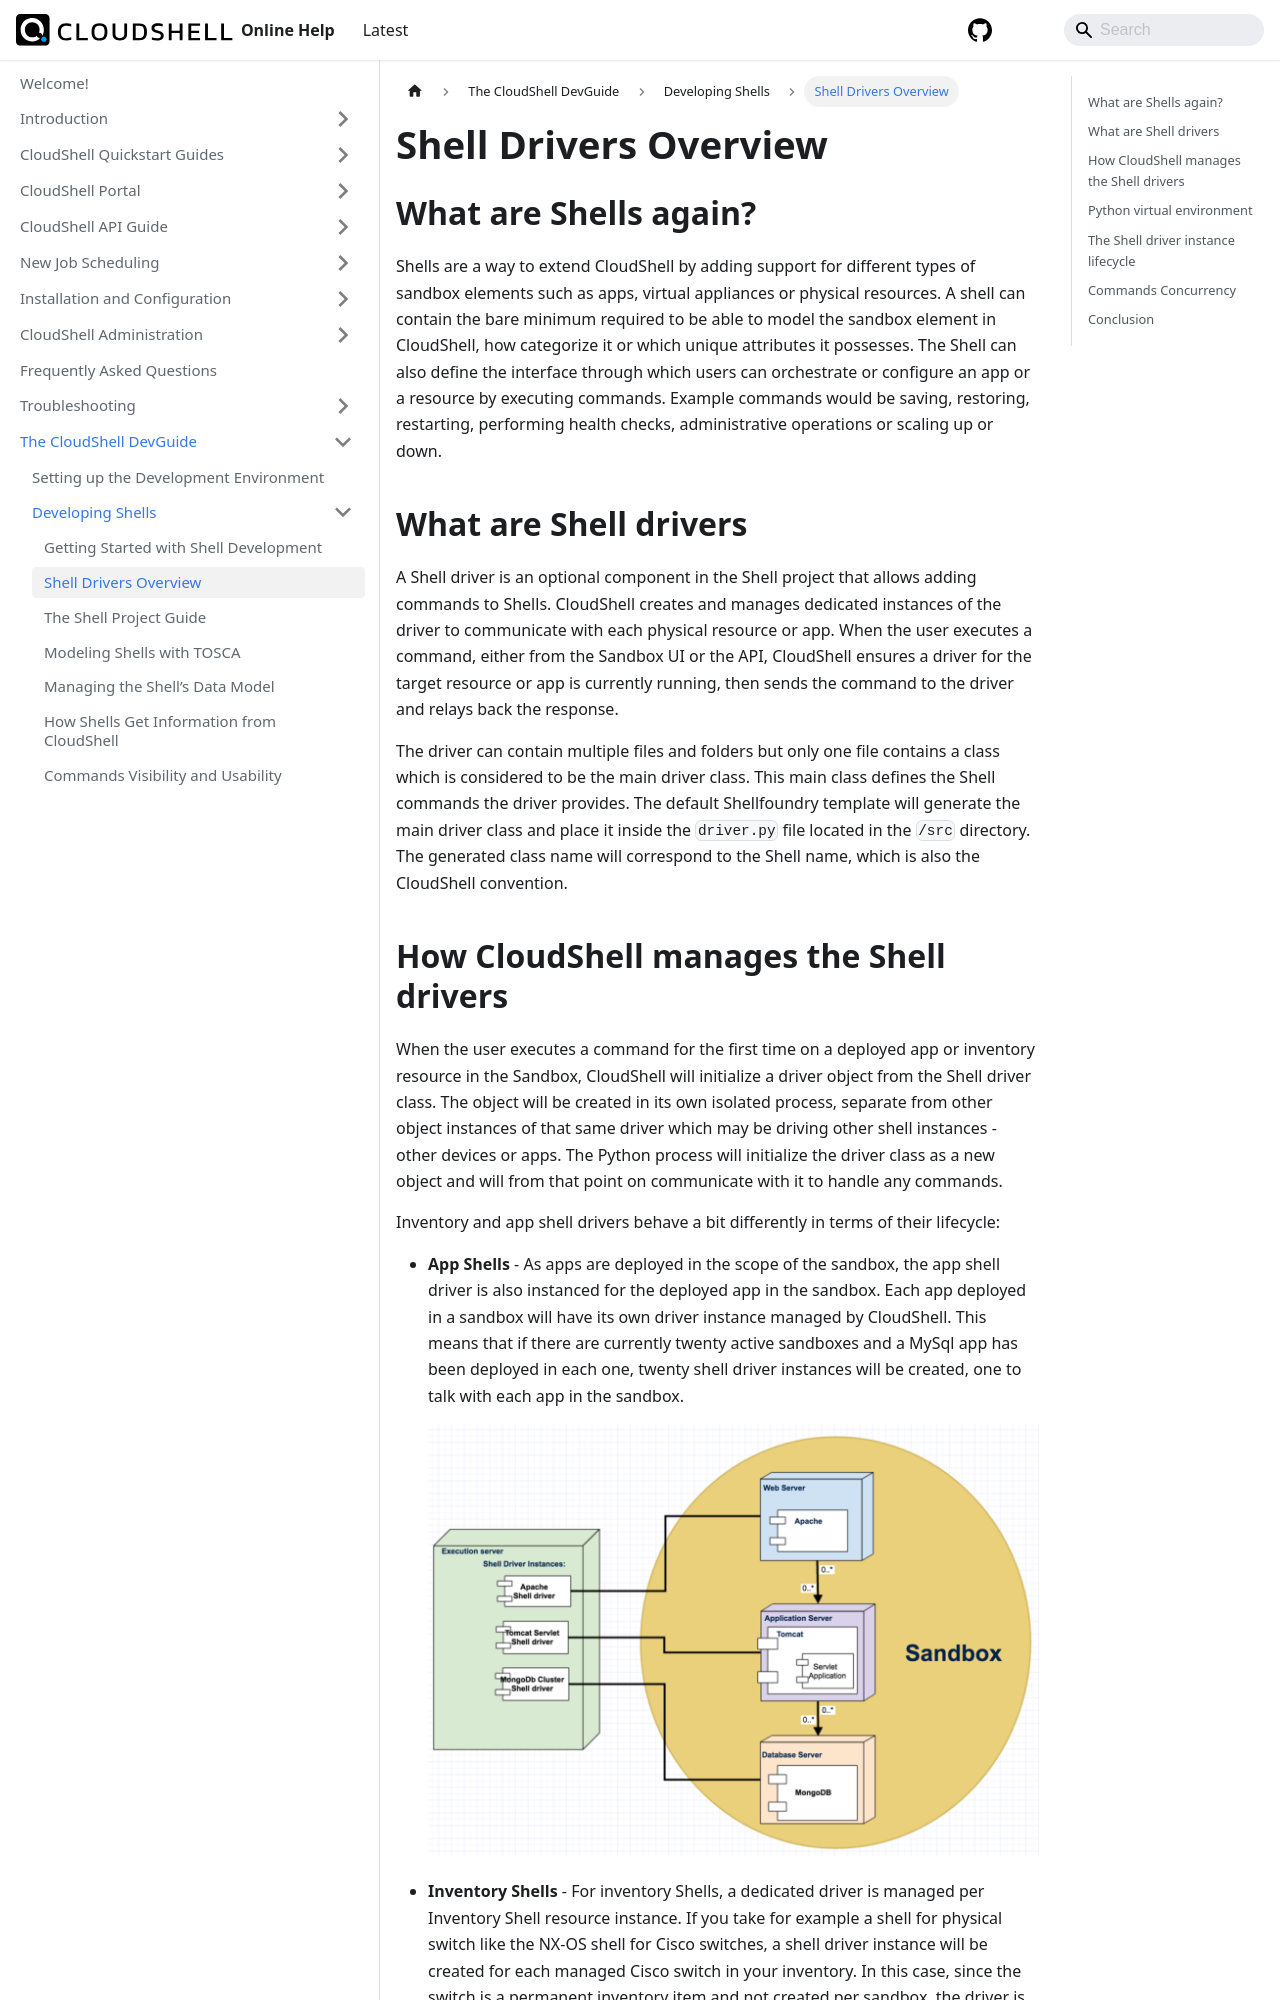

repository: QualiSystems/cloudshell-help · page: devguide/developing-shells/shell-drivers-overview.html · generator: docusaurus

---
sidebar_position: 2
---

# Shell Drivers Overview

## What are Shells again?

Shells are a way to extend CloudShell by adding support for different types of sandbox elements such as apps, virtual appliances or physical resources. A shell can contain the bare minimum required to be able to model the sandbox element in CloudShell, how categorize it or which unique attributes it possesses. The Shell can also define the interface through which users can orchestrate or configure an app or a resource by executing commands. Example commands would be saving, restoring, restarting, performing health checks, administrative operations or scaling up or down.

## What are Shell drivers

A Shell driver is an optional component in the Shell project that allows adding commands to Shells. CloudShell creates and manages dedicated instances of the driver to communicate with each physical resource or app. When the user executes a command, either from the Sandbox UI or the API, CloudShell ensures a driver for the target resource or app is currently running, then sends the command to the driver and relays back the response.

The driver can contain multiple files and folders but only one file contains a class which is considered to be the main driver class. This main class defines the Shell commands the driver provides. The default Shellfoundry template will generate the main driver class and place it inside the `driver.py` file located in the `/src` directory. The generated class name will correspond to the Shell name, which is also the CloudShell convention.
